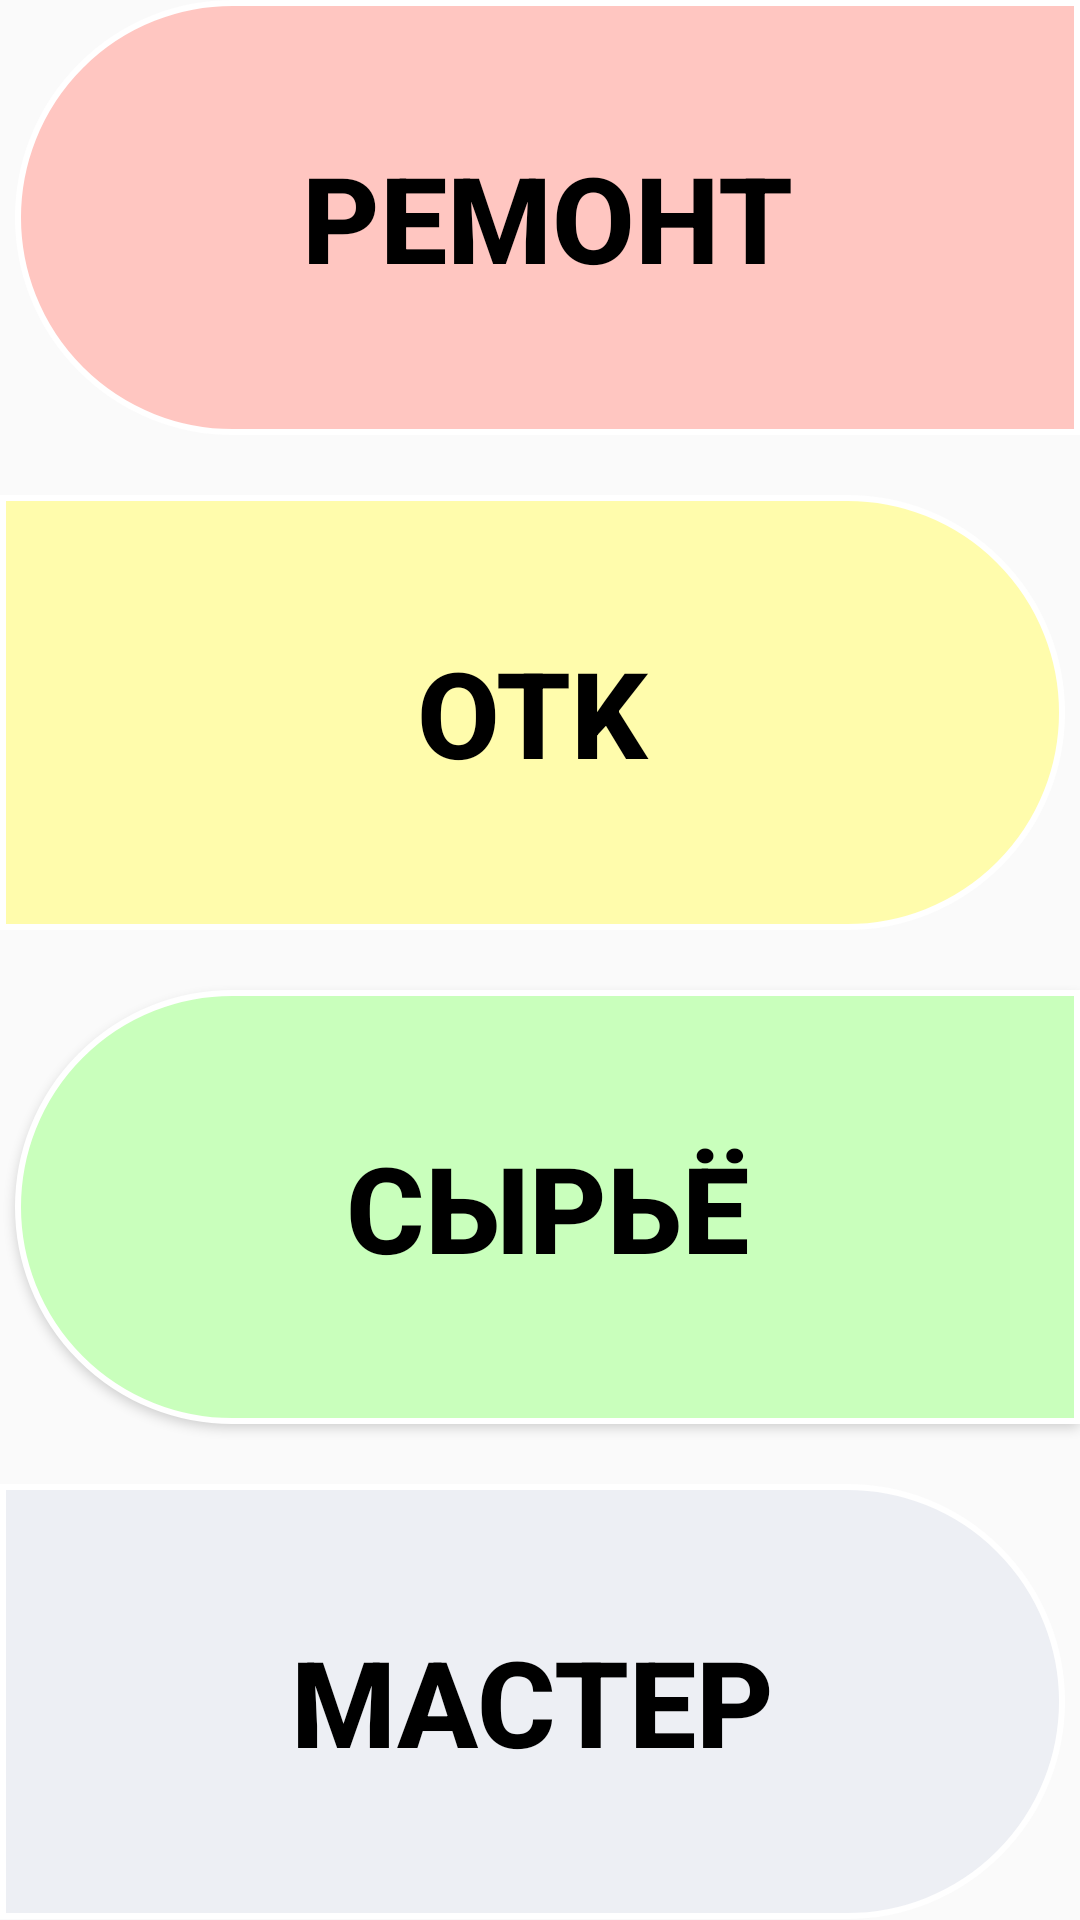

Here is an Android app screen rendered from its layout file. Give the layout XML and the strings, colors and styles it references.
<!-- AndroidManifest.xml: application theme AppTheme -->
<!-- res/layout/activity_main.xml -->
<?xml version="1.0" encoding="utf-8"?>
<LinearLayout xmlns:android="http://schemas.android.com/apk/res/android"
    xmlns:tools="http://schemas.android.com/tools"
    android:layout_width="match_parent"
    android:layout_height="match_parent"
    android:background="@drawable/login_background"
    android:orientation="vertical"
    tools:context=".MainActivity">

    <Button
        android:id="@+id/repair_btn"
        android:layout_weight="1.35"
        android:layout_marginLeft="5dp"
        android:background="@drawable/remont_button"
        android:text="@string/remoteButtonRed"
        android:textAlignment="center"
        android:textColor="@color/remoteButtonTextColor"
        android:textSize="40sp"
        android:textStyle="bold"
        tools:ignore="RtlCompat"
        android:layout_width="match_parent"
        android:layout_height="wrap_content"
        android:layout_marginStart="5dp" />

    <Button
        android:id="@+id/quality_btn"
        android:layout_weight="1.35"
        android:layout_marginRight="5dp"
        android:layout_marginTop="20dp"
        android:background="@drawable/otk_button"
        android:text="@string/remoteButtonYellow"
        android:textAlignment="center"
        android:textColor="@color/remoteButtonTextColor"
        android:textSize="40sp"
        android:textStyle="bold"
        tools:ignore="RtlCompat"
        android:layout_width="match_parent"
        android:layout_height="wrap_content"
        android:layout_marginEnd="5dp" />

    <Button
        android:layout_marginTop="20dp"
        android:id="@+id/raw_btn"
        android:layout_height="wrap_content"
        android:layout_weight="1.35"
        android:layout_gravity="top"
        android:layout_marginLeft="5dp"
        android:background="@drawable/materials_button"
        android:text="@string/remoteButtonGreen"
        android:textAlignment="center"
        android:textColor="@color/remoteButtonTextColor"
        android:textSize="40sp"
        android:textStyle="bold"
        tools:ignore="RtlCompat"
        android:layout_width="match_parent"
        android:layout_marginStart="5dp" />

    <Button
        android:id="@+id/master_btn"
        android:layout_height="wrap_content"
        android:layout_weight="1.35"
        android:layout_gravity="top"
        android:layout_marginRight="5dp"
        android:layout_marginTop="20dp"
        android:background="@drawable/master_button"
        android:text="@string/remoteButtonBlue"
        android:textAlignment="center"
        android:textColor="@color/remoteButtonTextColor"
        android:textSize="40sp"
        android:textStyle="bold"
        tools:ignore="RtlCompat"
        android:layout_width="match_parent"
        android:layout_marginEnd="5dp" />

</LinearLayout>
<!-- resources referenced by this layout -->
<resources>
  <color name="remoteButtonTextColor">#000000</color>
  <!-- drawable master_button (drawable-v24) -->
  <?xml version="1.0" encoding="utf-8"?>
  <shape xmlns:android="http://schemas.android.com/apk/res/android"
      android:shape="rectangle">
      <corners
          android:topRightRadius="100dp"
          android:bottomRightRadius="100dp"/>
      <stroke
          android:width="2dp"
          android:color="#FFFFFF"/>
      <solid
          android:color="#EDEFF4" />
  </shape>
  <!-- drawable materials_button (drawable-v24) -->
  <?xml version="1.0" encoding="utf-8"?>
  <shape xmlns:android="http://schemas.android.com/apk/res/android"
      android:shape="rectangle">
      <corners
          android:topLeftRadius="100dp"
          android:bottomLeftRadius="100dp"/>
      <stroke
          android:width="2dp"
          android:color="#FFFFFF"/>
      <solid
          android:color="#C9FFBC" />
  </shape>
  <!-- drawable otk_button (drawable-v24) -->
  <?xml version="1.0" encoding="utf-8"?>
  <shape xmlns:android="http://schemas.android.com/apk/res/android"
      android:shape="rectangle">
      <corners
          android:topRightRadius="100dp"
          android:bottomRightRadius="100dp"/>
      <stroke
          android:width="2dp"
          android:color="#FFFFFF"/>
      <solid
          android:color="#FFFCAC" />
  </shape>
  <!-- drawable remont_button (drawable-v24) -->
  <?xml version="1.0" encoding="utf-8"?>
  <shape xmlns:android="http://schemas.android.com/apk/res/android"
      android:shape="rectangle">
      <corners
          android:topLeftRadius="100dp"
          android:bottomLeftRadius="100dp"/>
      <stroke
          android:width="2dp"
          android:color="#FFFFFF"/>
      <solid
          android:color="#FFC6C1" />
  </shape>
  <string name="remoteButtonBlue">МАСТЕР</string>
  <string name="remoteButtonGreen">Сырьё</string>
  <string name="remoteButtonRed">Ремонт</string>
  <string name="remoteButtonYellow">OTK</string>
  <style name="AppTheme" parent="Theme.AppCompat.Light.DarkActionBar">
          
          <item name="colorPrimary">@color/colorPrimary</item>
          <item name="colorPrimaryDark">@color/colorPrimaryDark</item>
          <item name="colorAccent">@color/colorAccent</item>
      </style>
  <color name="colorPrimary">#2C273C</color>
  <color name="colorPrimaryDark">#1F1C26</color>
  <color name="colorAccent">#3B9EFF</color>
</resources>
